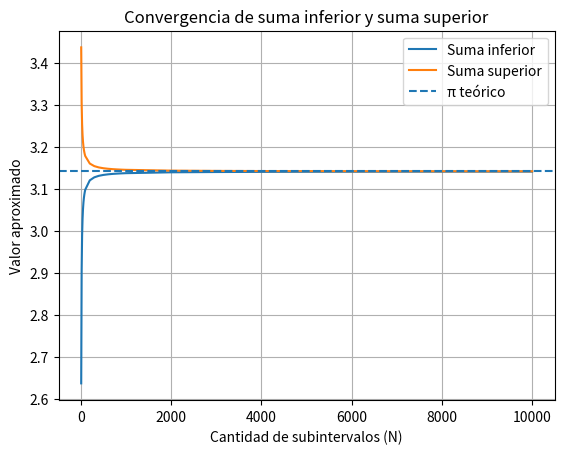

Reproduce this figure in Python.
import math
import matplotlib.pyplot as plt

def f(x):
    return 2 * math.sqrt(1 - x**2)

def suma_inf(N):
    a = -1
    b = 1
    dx = (b - a) / N
    total = 0

    for i in range(N):
        x1 = a + i * dx
        x2 = a + (i + 1) * dx

        if f(x1) < f(x2):
            minimo = f(x1)
        else:
            minimo = f(x2)

        total += minimo * dx

    return total

def suma_sup(N):
    a = -1
    b = 1
    dx = (b - a) / N
    total = 0

    for i in range(N):
        x1 = a + i * dx
        x2 = a + (i + 1) * dx

        if f(x1) > f(x2):
            maximo = f(x1)
        else:
            maximo = f(x2)

        total += maximo * dx

    return total

def mostrar_tabla(Ns, titulo):
    print("\n" + titulo)
    print("N | Suma inferior | Residuo inferior | Suma superior | Residuo superior")
    print("-" * 75)

    for N in Ns:
        inf = suma_inf(N)
        sup = suma_sup(N)

        print(
            N, "|",
            round(inf, 6), "|",
            round(inf - math.pi, 6), "|",
            round(sup, 6), "|",
            round(sup - math.pi, 6)
        )

# Tablas pedidas
Ns_1 = list(range(10, 101, 10))
Ns_2 = list(range(100, 1001, 100))
Ns_3 = list(range(1000, 10001, 1000))

mostrar_tabla(Ns_1, "Tabla 1: N de 10 a 100")
mostrar_tabla(Ns_2, "Tabla 2: N de 100 a 1000")
mostrar_tabla(Ns_3, "Tabla 3: N de 1000 a 10000")

# Datos para el gráfico
Ns_grafico = Ns_1 + Ns_2 + Ns_3

inf_vals = []
sup_vals = []

for N in Ns_grafico:
    inf_vals.append(suma_inf(N))
    sup_vals.append(suma_sup(N))

# Gráfico
plt.plot(Ns_grafico, inf_vals, label="Suma inferior")
plt.plot(Ns_grafico, sup_vals, label="Suma superior")
plt.axhline(y=math.pi, linestyle="--", label="π teórico")

plt.xlabel("Cantidad de subintervalos (N)")
plt.ylabel("Valor aproximado")
plt.title("Convergencia de suma inferior y suma superior")
plt.legend()
plt.grid()

plt.show()
